Run: headless pygame with SDL's dummy video driver; simulated clock (each Clock.tick advances the game by its frame time, no real sleeping); random seed 0; keys injected as events and as key.get_pressed() state; no mouse input.
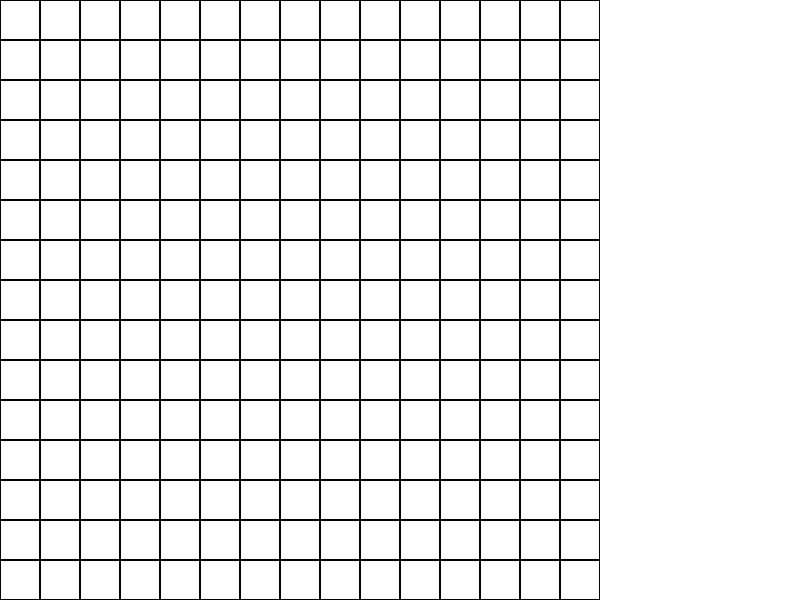
Frame 1 of 4 · flips 1–60 · no input
Frame 2 of 4 · flips 61–180 · tapped SPACE, RETURN · held RIGHT (→), D · screen unchanged from frame 1, image omitted
Frame 3 of 4 · flips 181–300 · held DOWN (↓), S · screen unchanged from frame 2, image omitted
Frame 4 of 4 · flips 301–420 · held LEFT (←), A, UP (↑), W · screen unchanged from frame 3, image omitted

The pygame program that drew these frames:

import pygame

pygame.init()

screen = pygame.display.set_mode((800, 600))
pygame.display.set_caption("My Ludo Game")

CELL_SIZE = 40

running = True

while running:

    for event in pygame.event.get():
        if event.type == pygame.QUIT:
            running = False

    screen.fill("white")

    for row in range(15):
        for column in range(15):

            x = column * CELL_SIZE
            y = row * CELL_SIZE

            pygame.draw.rect(
                screen,
                "black",
                (x, y, CELL_SIZE, CELL_SIZE),
                1
            )

    pygame.display.flip()

pygame.quit()
